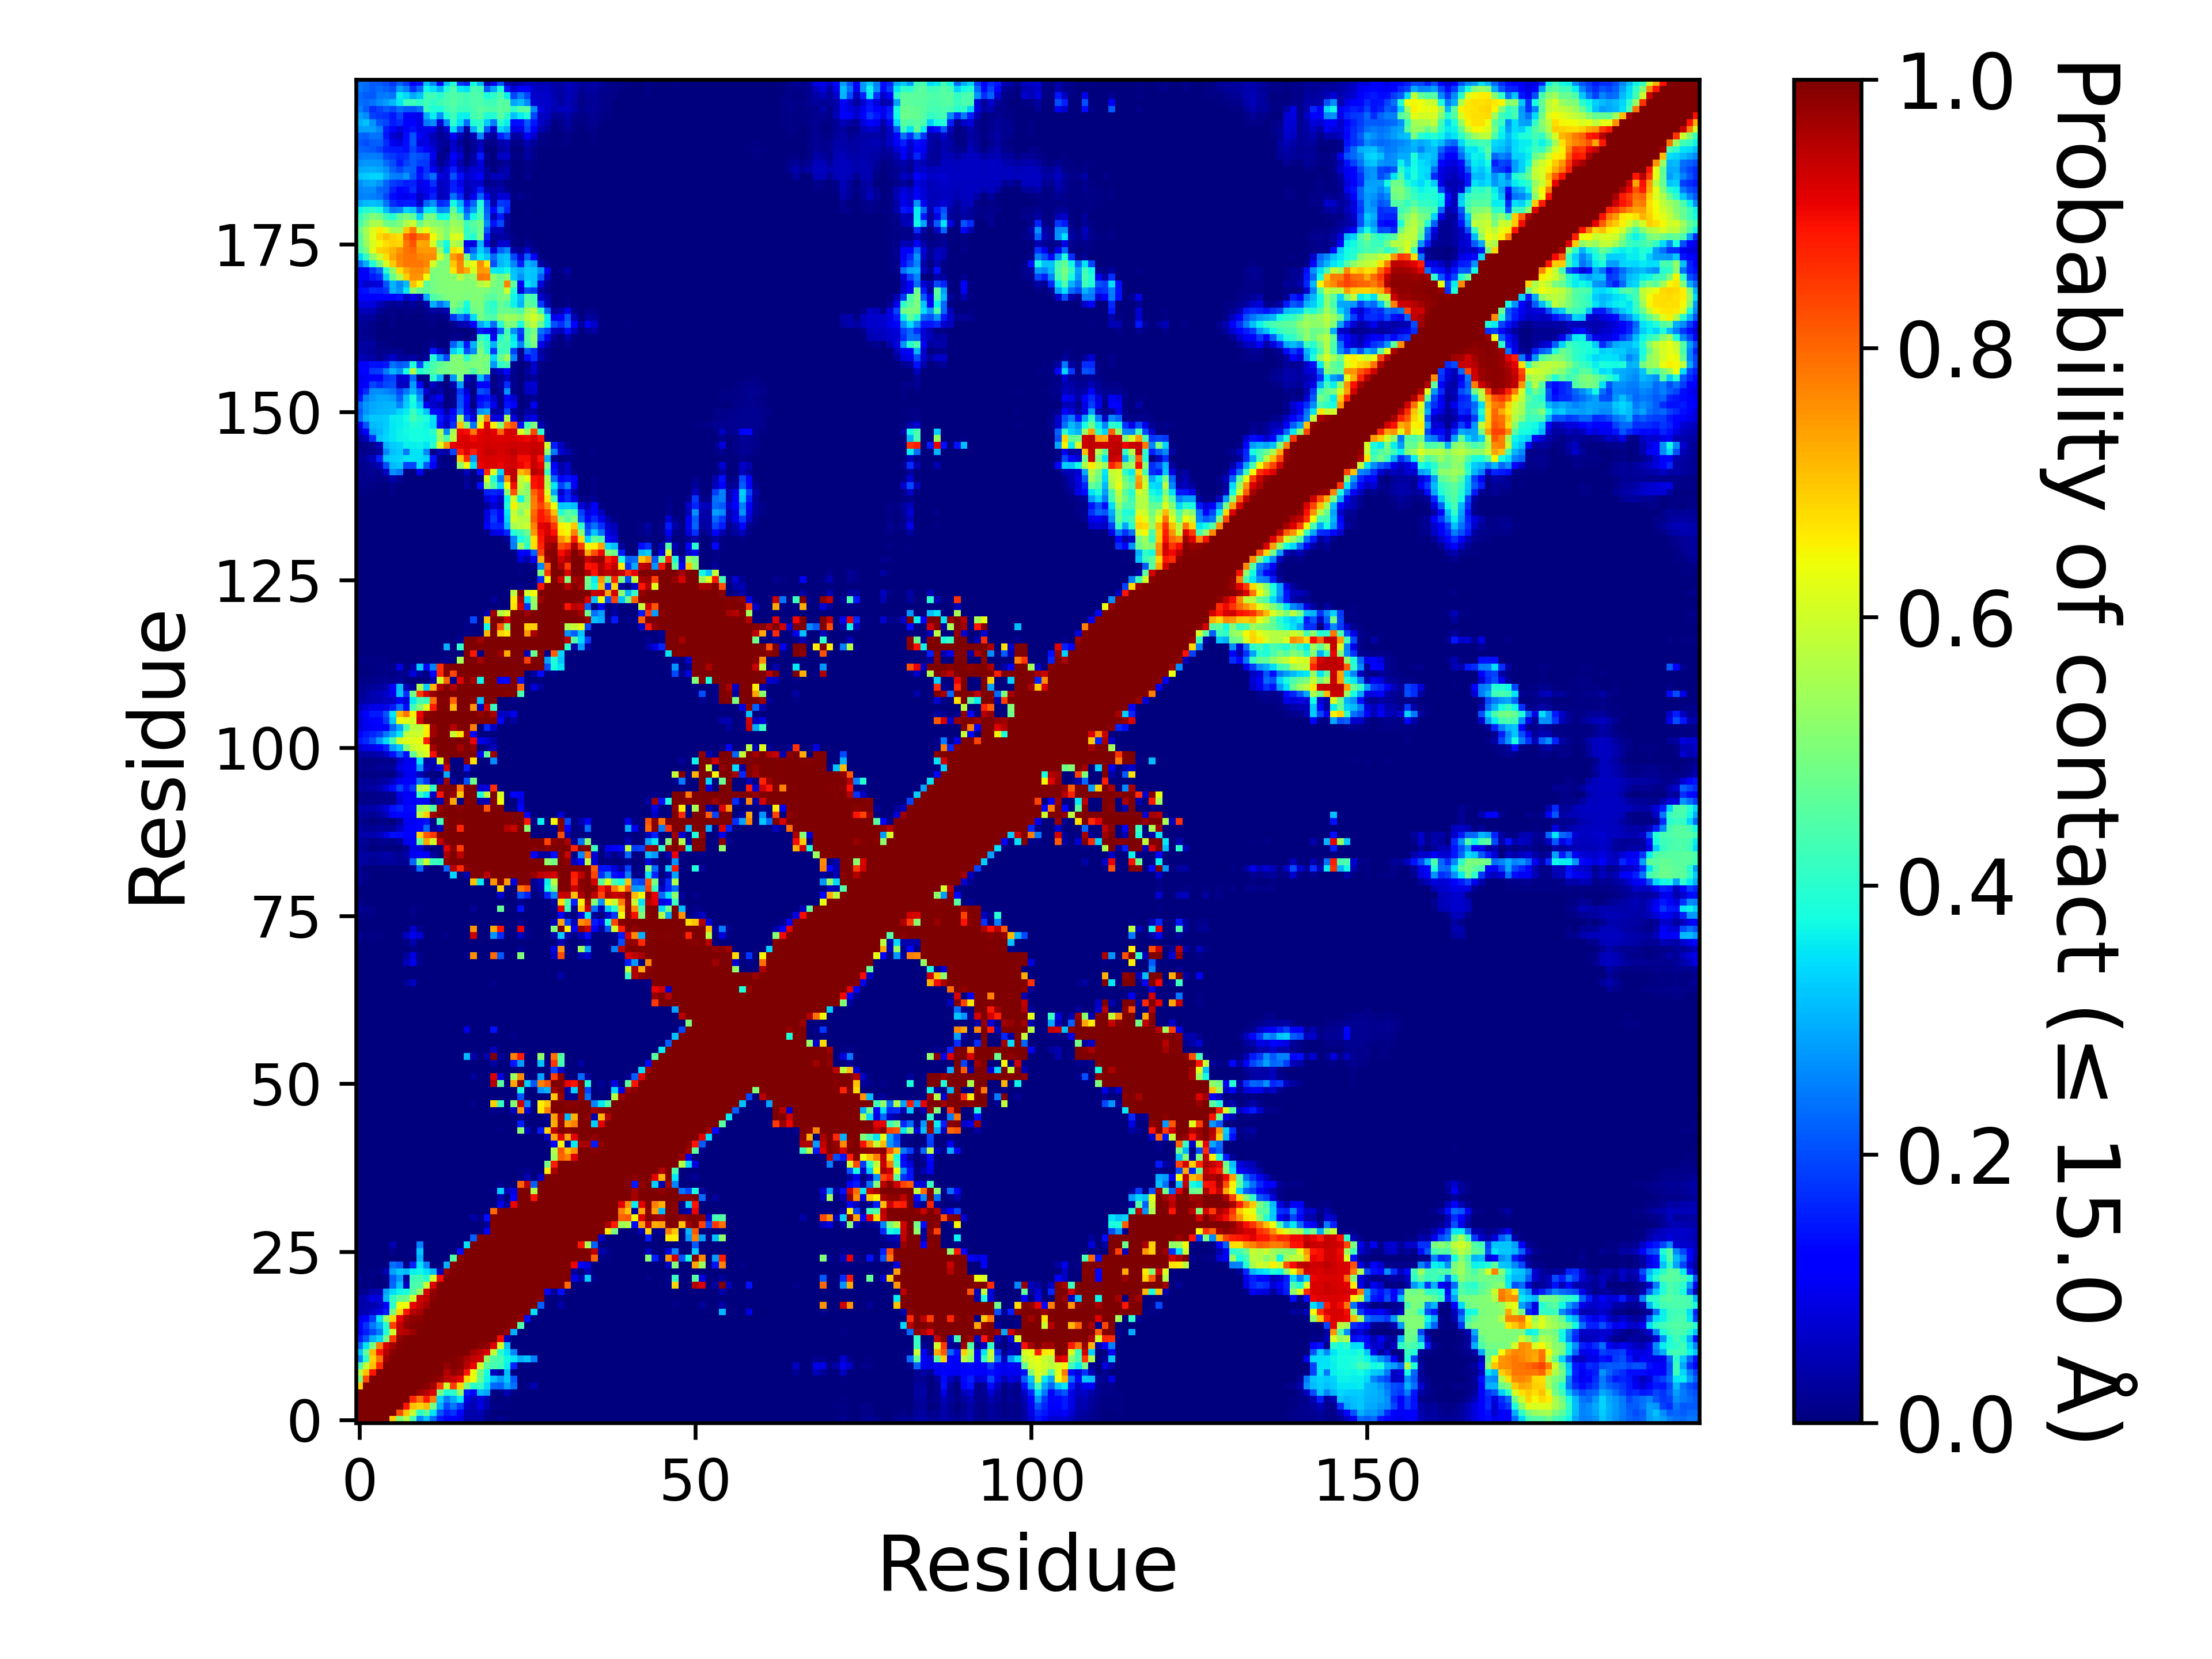

Source data for this figure (header and first rows):
, 1, 2, 3, 4, 5, 6, 7, 8, 9, 10, 11, 12, 13, 14, 15, 16, 17, 18, 19, 20, 21, 22, 23
1, 1.0, 1.0, 1.0, 1.0, 1.0, 0.6912, 0.5038, 0.5739, 0.4344, 0.2557, 0.3164, 0.2342, 0.1514, 0.1054, 0.1218, 0.09063, 0.03989, 0.03677, 0.04188, 0.01104, 0.006765, 0.01846, 0.00435
2, 1.0, 1.0, 1.0, 1.0, 1.0, 1.0, 0.8299, 0.7018, 0.5872, 0.4009, 0.4636, 0.3496, 0.2084, 0.1556, 0.1755, 0.1224, 0.046, 0.04241, 0.04837, 0.01754, 0.002325, 0.0029, 0.002565
3, 1.0, 1.0, 1.0, 1.0, 1.0, 1.0, 1.0, 0.8875, 0.7055, 0.6859, 0.7121, 0.4925, 0.2969, 0.1976, 0.2423, 0.1851, 0.06618, 0.04449, 0.08623, 0.03969, 0.00439, 0.00463, 0.00669
4, 1.0, 1.0, 1.0, 1.0, 1.0, 1.0, 1.0, 1, 0.8652, 0.7882, 0.8864, 0.7736, 0.333, 0.2484, 0.2957, 0.3539, 0.08873, 0.05512, 0.0784, 0.04673, 0.002555, 0.003165, 0.00972
5, 1.0, 1.0, 1.0, 1.0, 1.0, 1.0, 1.0, 1.0, 1.0, 0.9757, 0.952, 0.9202, 0.4914, 0.389, 0.3979, 0.5328, 0.1515, 0.1195, 0.3077, 0.288, 0.00656, 0.00811, 0.04738
6, 0.6912, 1.0, 1.0, 1.0, 1.0, 1.0, 1.0, 1.0, 1.0, 1.0, 0.991, 0.9654, 0.8474, 0.595, 0.8402, 0.6818, 0.4983, 0.4009, 0.4109, 0.3432, 0.2296, 0.2225, 0.2875
7, 0.5038, 0.8299, 1.0, 1.0, 1.0, 1.0, 1.0, 1.0, 1.0, 1.0, 1.0, 0.994, 0.9824, 0.9476, 0.9398, 0.9069, 0.68, 0.6362, 0.4716, 0.3699, 0.3135, 0.2767, 0.322
8, 0.5739, 0.7018, 0.8875, 1, 1.0, 1.0, 1.0, 1.0, 1.0, 1.0, 1.0, 1.0, 0.9981, 0.9525, 0.9811, 0.9688, 0.889, 0.6369, 0.481, 0.379, 0.05988, 0.02414, 0.3091
9, 0.4344, 0.5872, 0.7055, 0.8652, 1.0, 1.0, 1.0, 1.0, 1.0, 1.0, 1.0, 1.0, 1.0, 0.9804, 0.994, 0.9849, 0.9499, 0.9042, 0.5951, 0.4565, 0.4353, 0.4234, 0.3615
10, 0.2557, 0.4009, 0.6859, 0.7882, 0.9757, 1.0, 1.0, 1.0, 1.0, 1.0, 1.0, 1.0, 1.0, 1.0, 0.9949, 0.9865, 0.9628, 0.9412, 0.9286, 0.5259, 0.4479, 0.4316, 0.3673
11, 0.3164, 0.4636, 0.7121, 0.8864, 0.952, 0.991, 1.0, 1.0, 1.0, 1.0, 1.0, 1.0, 1.0, 1.0, 1.0, 1, 0.9998, 0.9665, 0.9464, 0.9202, 0.5887, 0.3965, 0.3504
12, 0.2342, 0.3496, 0.4925, 0.7736, 0.9202, 0.9654, 0.994, 1.0, 1.0, 1.0, 1.0, 1.0, 1.0, 1.0, 1.0, 1.0, 1.0, 1, 0.9921, 0.9842, 0.9187, 0.6015, 0.3156
13, 0.1514, 0.2084, 0.2969, 0.333, 0.4914, 0.8474, 0.9824, 0.9981, 1.0, 1.0, 1.0, 1.0, 1.0, 1.0, 1.0, 1.0, 1.0, 1.0, 1.0, 1, 0.9988, 0.896, 0.05793
14, 0.1054, 0.1556, 0.1976, 0.2484, 0.389, 0.595, 0.9476, 0.9525, 0.9804, 1.0, 1.0, 1.0, 1.0, 1.0, 1.0, 1.0, 1.0, 1.0, 1.0, 1.0, 1.0, 0.9998, 0.978
15, 0.1218, 0.1755, 0.2423, 0.2957, 0.3979, 0.8402, 0.9398, 0.9811, 0.994, 0.9949, 1.0, 1.0, 1.0, 1.0, 1.0, 1.0, 1.0, 1.0, 1.0, 1.0, 1.0, 1.0, 1
16, 0.09063, 0.1224, 0.1851, 0.3539, 0.5328, 0.6818, 0.9069, 0.9688, 0.9849, 0.9865, 1, 1.0, 1.0, 1.0, 1.0, 1.0, 1.0, 1.0, 1.0, 1.0, 1.0, 1.0, 1.0
17, 0.03989, 0.046, 0.06618, 0.08873, 0.1515, 0.4983, 0.68, 0.889, 0.9499, 0.9628, 0.9998, 1.0, 1.0, 1.0, 1.0, 1.0, 1.0, 1.0, 1.0, 1.0, 1.0, 1.0, 1.0
18, 0.03677, 0.04241, 0.04449, 0.05512, 0.1195, 0.4009, 0.6362, 0.6369, 0.9042, 0.9412, 0.9665, 1, 1.0, 1.0, 1.0, 1.0, 1.0, 1.0, 1.0, 1.0, 1.0, 1.0, 1.0
19, 0.04188, 0.04837, 0.08623, 0.0784, 0.3077, 0.4109, 0.4716, 0.481, 0.5951, 0.9286, 0.9464, 0.9921, 1.0, 1.0, 1.0, 1.0, 1.0, 1.0, 1.0, 1.0, 1.0, 1.0, 1.0
20, 0.01104, 0.01754, 0.03969, 0.04673, 0.288, 0.3432, 0.3699, 0.379, 0.4565, 0.5259, 0.9202, 0.9842, 1, 1.0, 1.0, 1.0, 1.0, 1.0, 1.0, 1.0, 1.0, 1.0, 1.0
21, 0.006765, 0.002325, 0.00439, 0.002555, 0.00656, 0.2296, 0.3135, 0.05988, 0.4353, 0.4479, 0.5887, 0.9187, 0.9988, 1.0, 1.0, 1.0, 1.0, 1.0, 1.0, 1.0, 1.0, 1.0, 1.0
22, 0.01846, 0.0029, 0.00463, 0.003165, 0.00811, 0.2225, 0.2767, 0.02414, 0.4234, 0.4316, 0.3965, 0.6015, 0.896, 0.9998, 1.0, 1.0, 1.0, 1.0, 1.0, 1.0, 1.0, 1.0, 1.0
23, 0.00435, 0.002565, 0.00669, 0.00972, 0.04738, 0.2875, 0.322, 0.3091, 0.3615, 0.3673, 0.3504, 0.3156, 0.05793, 0.978, 1, 1.0, 1.0, 1.0, 1.0, 1.0, 1.0, 1.0, 1.0
24, 0.001385, 0.001175, 0.00242, 0.00052, 0.00431, 0.2371, 0.2126, 0.004355, 0.1566, 0.3477, 0.2544, 0.0017, 0.000185, 0.3, 0.9875, 1, 1.0, 1.0, 1.0, 1.0, 1.0, 1.0, 1.0
25, 0.000845, 0.0, 0.0, 0.0, 0.0, 5.9999700001499995e-05, 0.0, 0.0, 0.00013, 0.2972, 9.499952500237499e-05, 0.0, 0.0, 0.0, 0.4422, 0.9841, 1.0, 1.0, 1.0, 1.0, 1.0, 1.0, 1.0
26, 0.001215, 4.4999775001124996e-05, 3.9999800000999996e-05, 8.999955000224999e-05, 0.002005, 0.01493, 0.00033, 0.0, 0.01165, 0.3185, 0.00012, 0.0, 0.0, 0.0, 0.00011, 0.1404, 0.9995, 1.0, 1.0, 1.0, 1.0, 1.0, 1.0
27, 0.000165, 0.000155, 0.00099, 9.999950000249999e-06, 0.002085, 0.04542, 0.000675, 4.9999750001249995e-06, 0.000635, 0.2507, 0.0, 0.0, 0.0, 0.0, 0.0, 0.0, 0.3441, 0.9997, 1.0, 1.0, 1.0, 1.0, 1.0
28, 9.999950000249999e-06, 0.0, 0.0, 0.0, 0.0, 0.0, 0.0, 0.0, 0.0, 0.0, 0.0, 0.0, 0.0, 0.0, 0.0, 0.0, 0.0, 0.2194, 0.9905, 1.0, 1.0, 1.0, 1.0
29, 0.0, 0.0, 0.0, 0.0, 0.0, 0.0, 0.0, 0.0, 0.0, 0.0, 0.0, 0.0, 0.0, 0.0, 0.0, 0.0, 0.0, 7.499962500187499e-05, 0.00523, 0.1017, 0.9999, 1.0, 1.0
30, 0.0, 0.0, 0.0, 0.0, 0.0, 0.0, 0.0, 0.0, 0.0, 0.0, 0.0, 0.0, 0.0, 0.0, 0.0, 0.0, 0.0, 9.999950000249999e-06, 9.999950000249999e-06, 0.02615, 0.9952, 0.9992, 1
31, 0.0, 0.0, 0.0, 0.0, 0.0, 0.0, 0.0, 0.0, 0.0, 0.0, 0.0, 0.0, 0.0, 0.0, 0.0, 0.0, 0.0, 0.03813, 0.008425, 0.1382, 1, 1.0, 1.0
32, 2.4999875000624998e-05, 0.0, 0.0, 0.0, 0.0, 0.0, 0.0, 0.0, 0.0, 0.0, 0.0, 0.0, 0.0, 0.0, 0.0, 0.0, 0.0, 6.4999675001625e-05, 0.00082, 0.00686, 0.7975, 1, 0.9999
33, 0.0, 0.0, 0.0, 0.0, 0.0, 0.0, 0.0, 0.0, 0.0, 0.0, 0.0, 0.0, 0.0, 0.0, 0.0, 0.0, 0.0, 0.0, 0.0, 0.0, 0.0, 0.09369, 0.02621
34, 0.0, 0.0, 0.0, 0.0, 0.0, 0.0, 0.0, 0.0, 0.0, 0.0, 0.0, 0.0, 0.0, 0.0, 0.0, 0.0, 0.0, 0.0, 0.0, 0.0, 6.4999675001625e-05, 0.04045, 2.9999850000749997e-05
35, 0.0, 0.0, 0.0, 0.0, 0.0, 0.0, 0.0, 0.0, 0.0, 0.0, 0.0, 0.0, 0.0, 0.0, 0.0, 0.0, 0.0, 0.0, 4.9999750001249995e-06, 0.0, 0.00528, 0.3252, 0.05016
36, 0.0, 0.0, 0.0, 0.0, 0.0, 0.0, 0.0, 0.0, 0.0, 0.0, 0.0, 0.0, 0.0, 0.0, 0.0, 0.0, 0.0, 0.0, 0.0, 0.0, 0.0, 0.01475, 0.00262
37, 0.0, 0.0, 0.0, 0.0, 0.0, 0.0, 0.0, 0.0, 0.0, 0.0, 0.0, 0.0, 0.0, 0.0, 0.0, 0.0, 0.0, 0.0, 0.0, 0.0, 0.0, 0.0, 0.0
38, 0.0, 0.0, 0.0, 0.0, 0.0, 0.0, 0.0, 0.0, 0.0, 0.0, 0.0, 0.0, 0.0, 0.0, 0.0, 0.0, 0.0, 0.0, 0.0, 0.0, 0.0, 4.9999750001249995e-06, 0.0
39, 0.0, 0.0, 0.0, 0.0, 0.0, 0.0, 0.0, 0.0, 0.0, 0.0, 0.0, 0.0, 0.0, 0.0, 0.0, 0.0, 0.0, 0.0, 0.0, 0.0, 0.0, 0.0, 0.0
40, 0.0, 0.0, 0.0, 0.0, 0.0, 0.0, 0.0, 0.0, 0.0, 0.0, 0.0, 0.0, 0.0, 0.0, 0.0, 0.0, 0.0, 0.0, 0.0, 0.0, 0.0, 0.0, 0.0
41, 0.0, 0.0, 0.0, 0.0, 0.0, 0.0, 0.0, 0.0, 0.0, 0.0, 0.0, 0.0, 0.0, 0.0, 0.0, 0.0, 0.0, 0.0, 0.0, 0.0, 0.0, 0.0, 0.0
42, 0.0, 0.0, 0.0, 0.0, 0.0, 0.0, 0.0, 0.0, 0.0, 0.0, 0.0, 0.0, 0.0, 0.0, 0.0, 0.0, 0.0, 0.0, 0.0, 0.0, 0.0, 0.0, 0.0
43, 0.0, 0.0, 0.0, 0.0, 0.0, 0.0, 0.0, 0.0, 0.0, 0.0, 0.0, 0.0, 0.0, 0.0, 0.0, 0.0, 0.0, 0.0, 0.0, 0.0, 0.0, 0.0, 0.0
44, 0.0, 0.0, 0.0, 0.0, 0.0, 0.0, 0.0, 0.0, 0.0, 0.0, 0.0, 0.0, 0.0, 0.0, 0.0, 0.0, 0.0, 0.0, 0.0, 0.0, 0.00018, 0.007915, 0.0
45, 0.0, 0.0, 0.0, 0.0, 0.0, 0.0, 0.0, 0.0, 0.0, 0.0, 0.0, 0.0, 0.0, 0.0, 0.0, 0.0, 0.0, 0.0, 0.0, 0.0, 9.999950000249999e-06, 0.000105, 0.0
46, 0.0, 0.0, 0.0, 0.0, 0.0, 0.0, 0.0, 0.0, 0.0, 0.0, 0.0, 0.0, 0.0, 0.0, 0.0, 0.0, 0.0, 0.0, 0.0, 0.0, 0.0, 0.0, 0.0
47, 0.0, 0.0, 0.0, 0.0, 0.0, 0.0, 0.0, 0.0, 0.0, 0.0, 0.0, 0.0, 0.0, 0.0, 0.0, 0.0, 0.0, 0.0, 0.0, 0.0, 0.01555, 0.008175, 1.9999900000499998e-05
48, 0.0, 0.0, 0.0, 0.0, 0.0, 0.0, 0.0, 0.0, 0.0, 0.0, 0.0, 0.0, 0.0, 0.0, 0.0, 0.0, 0.0, 0.009595, 0.0, 0.0, 0.6841, 0.4204, 0.001205
49, 0.0, 0.0, 0.0, 0.0, 0.0, 0.0, 0.0, 0.0, 0.0, 0.0, 0.0, 0.0, 0.0, 0.0, 0.0, 0.0, 0.0, 0.0, 0.0, 0.0, 0.001745, 0.0, 0.0
50, 0.0, 0.0, 0.0, 0.0, 0.0, 0.0, 0.0, 0.0, 0.0, 0.0, 0.0, 0.0, 0.0, 0.0, 0.0, 0.0, 0.0, 0.0, 0.0, 0.0, 0.0011, 0.0, 0.0
51, 0.0, 0.0, 0.0, 0.0, 0.0, 0.0, 0.0, 0.0, 0.0, 0.0, 0.0, 0.0, 0.0, 0.0, 0.0, 0.0, 0.00055, 0.001915, 0.0, 0.00142, 0.9529, 0.4565, 0.003085
52, 0.0, 0.0, 0.0, 0.0, 0.0, 0.0, 0.0, 4.9999750001249995e-06, 1.4999925000374999e-05, 0.0, 0.0, 0.0, 0.0, 0.0, 0.0, 0.0, 0.00356, 0.02436, 0.0, 0.0, 0.9207, 0.08663, 0.0
53, 0.0, 0.0, 0.0, 0.0, 0.0, 0.0, 0.0, 0.0, 0.0, 0.0, 0.0, 0.0, 0.0, 0.0, 0.0, 0.0, 0.0, 0.0, 0.0, 0.0, 0.0, 0.0, 0.0
54, 7.499962500187499e-05, 0.0, 0.0, 0.0, 0.0, 0.0, 0.0, 0.0, 0.0, 0.0, 0.0, 0.0, 0.0, 0.0, 0.0, 0.0, 0.0, 0.0, 0.0, 0.0, 0.03462, 0.0, 0.0
55, 0.00118, 4.9999750001249995e-06, 0.0, 0.0, 0.0, 0.0, 0.0, 0.0, 1.9999900000499998e-05, 0.0, 0.0, 0.0, 0.0, 0.0, 0.0, 0.0, 0.3081, 0.03788, 0.0, 0.04043, 0.997, 0.02464, 1.4999925000374999e-05
56, 0.00106, 0.0, 0.0, 0.0, 0.0, 0.0, 0.0, 0.0, 0.0, 0.0, 0.0, 0.0, 0.0, 0.0, 0.0, 0.0, 4.9999750001249995e-06, 0.0, 0.0, 0.0, 0.05344, 0.0, 0.0
57, 0.0011, 9.999950000249999e-06, 0.0, 0.0, 0.0, 0.0, 0.0, 0.0, 0.0, 0.0, 0.0, 0.0, 0.0, 0.0, 0.0, 0.0, 0.0, 0.0, 0.0, 0.0, 0.0, 0.0, 0.0
58, 0.002055, 0.00121, 6.4999675001625e-05, 0.0, 0.0, 0.0, 0.0, 0.0, 0.0, 0.0, 0.0, 0.0, 0.0, 0.0, 0.0, 0.0, 4.9999750001249995e-05, 0.0, 0.0, 0.0, 0.002365, 0.0, 0.0
59, 0.003585, 0.001835, 0.00152, 0.000335, 0.0, 0.0, 0.0, 0.0, 0.0, 0.0, 0.0, 1.9999900000499998e-05, 0.0, 1.9999900000499998e-05, 0.0, 0.0, 0.09163, 1.9999900000499998e-05, 0.0, 1.4999925000374999e-05, 0.1434, 0.0, 0.0
60, 0.002695, 0.00075, 8.999955000224999e-05, 0.0, 0.0, 0.0, 0.0, 0.0, 0.0, 0.0, 0.0, 0.0, 0.0, 0.0, 0.0, 0.0, 0.0, 0.0, 0.0, 0.0, 0.0, 0.0, 0.0
... 140 more rows
